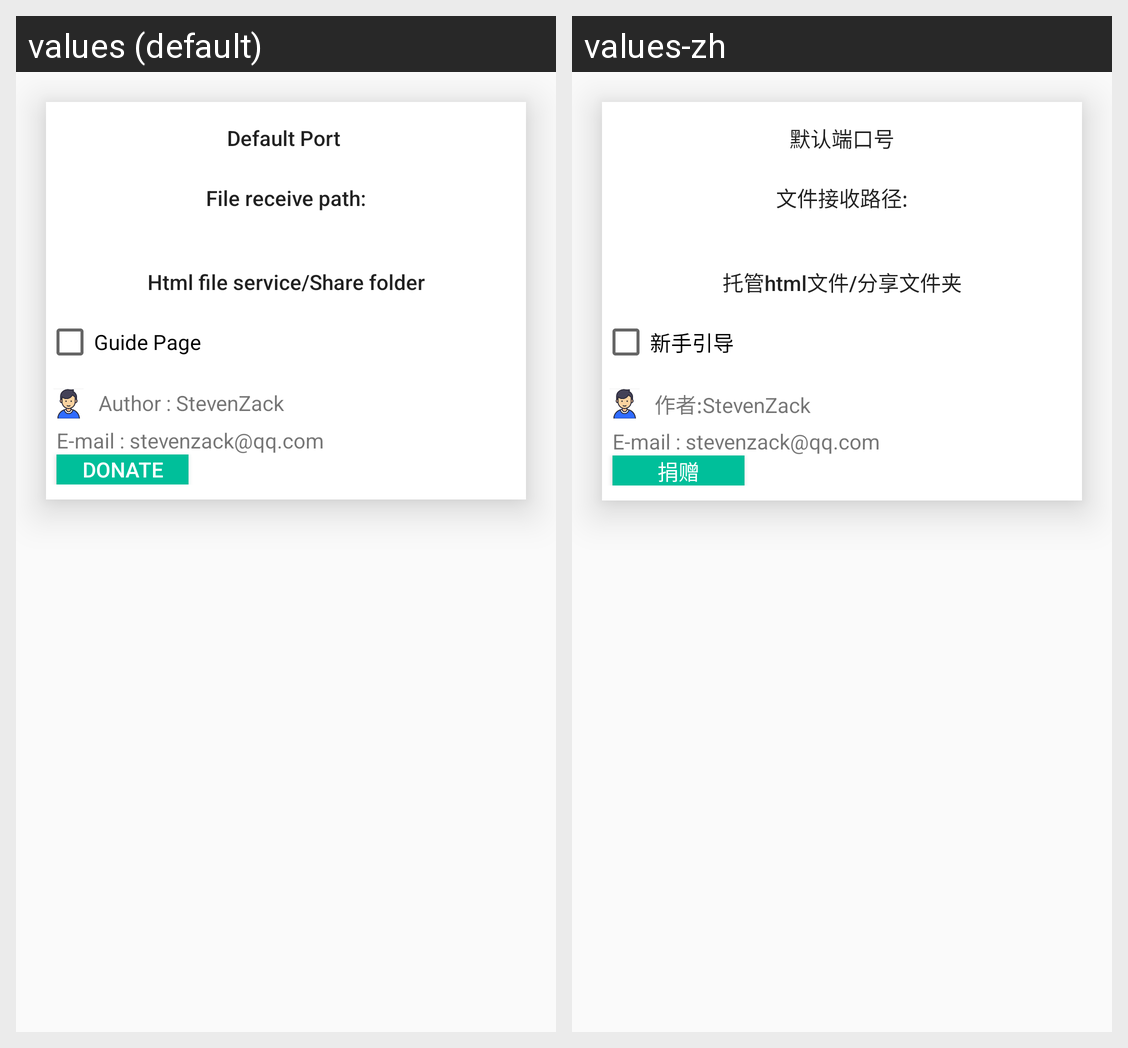

Strings drawn on this Android screen and how each of the app's shown locales translates them:
Android screen res/layout/activity_settings.xml rendered under 2 locales, left to right: values (default), values-zh. Device: Nexus 5 (rendered at 1080×1920; each locale shown at half size, 540×960, under a caption strip naming it); theme AppTheme_withActionBar.
Strings drawn on this screen, with the default value and each locale's value (text and hints the layout hard-codes, and strings that could not be matched under every locale, appear in the picture but are not listed):

str_default_port
  values: Default Port 
  values-zh: 默认端口号

storagepath
  values: File receive path:
      
  values-zh: 文件接收路径:
      

custom_html_file
  values: Html file service/Share folder
  values-zh: 托管html文件/分享文件夹

newbee_guide
  values: Guide Page
  values-zh: 新手引导

author
  values: Author : StevenZack
  values-zh: 作者:StevenZack

donate
  values: Donate
  values-zh: 捐赠
